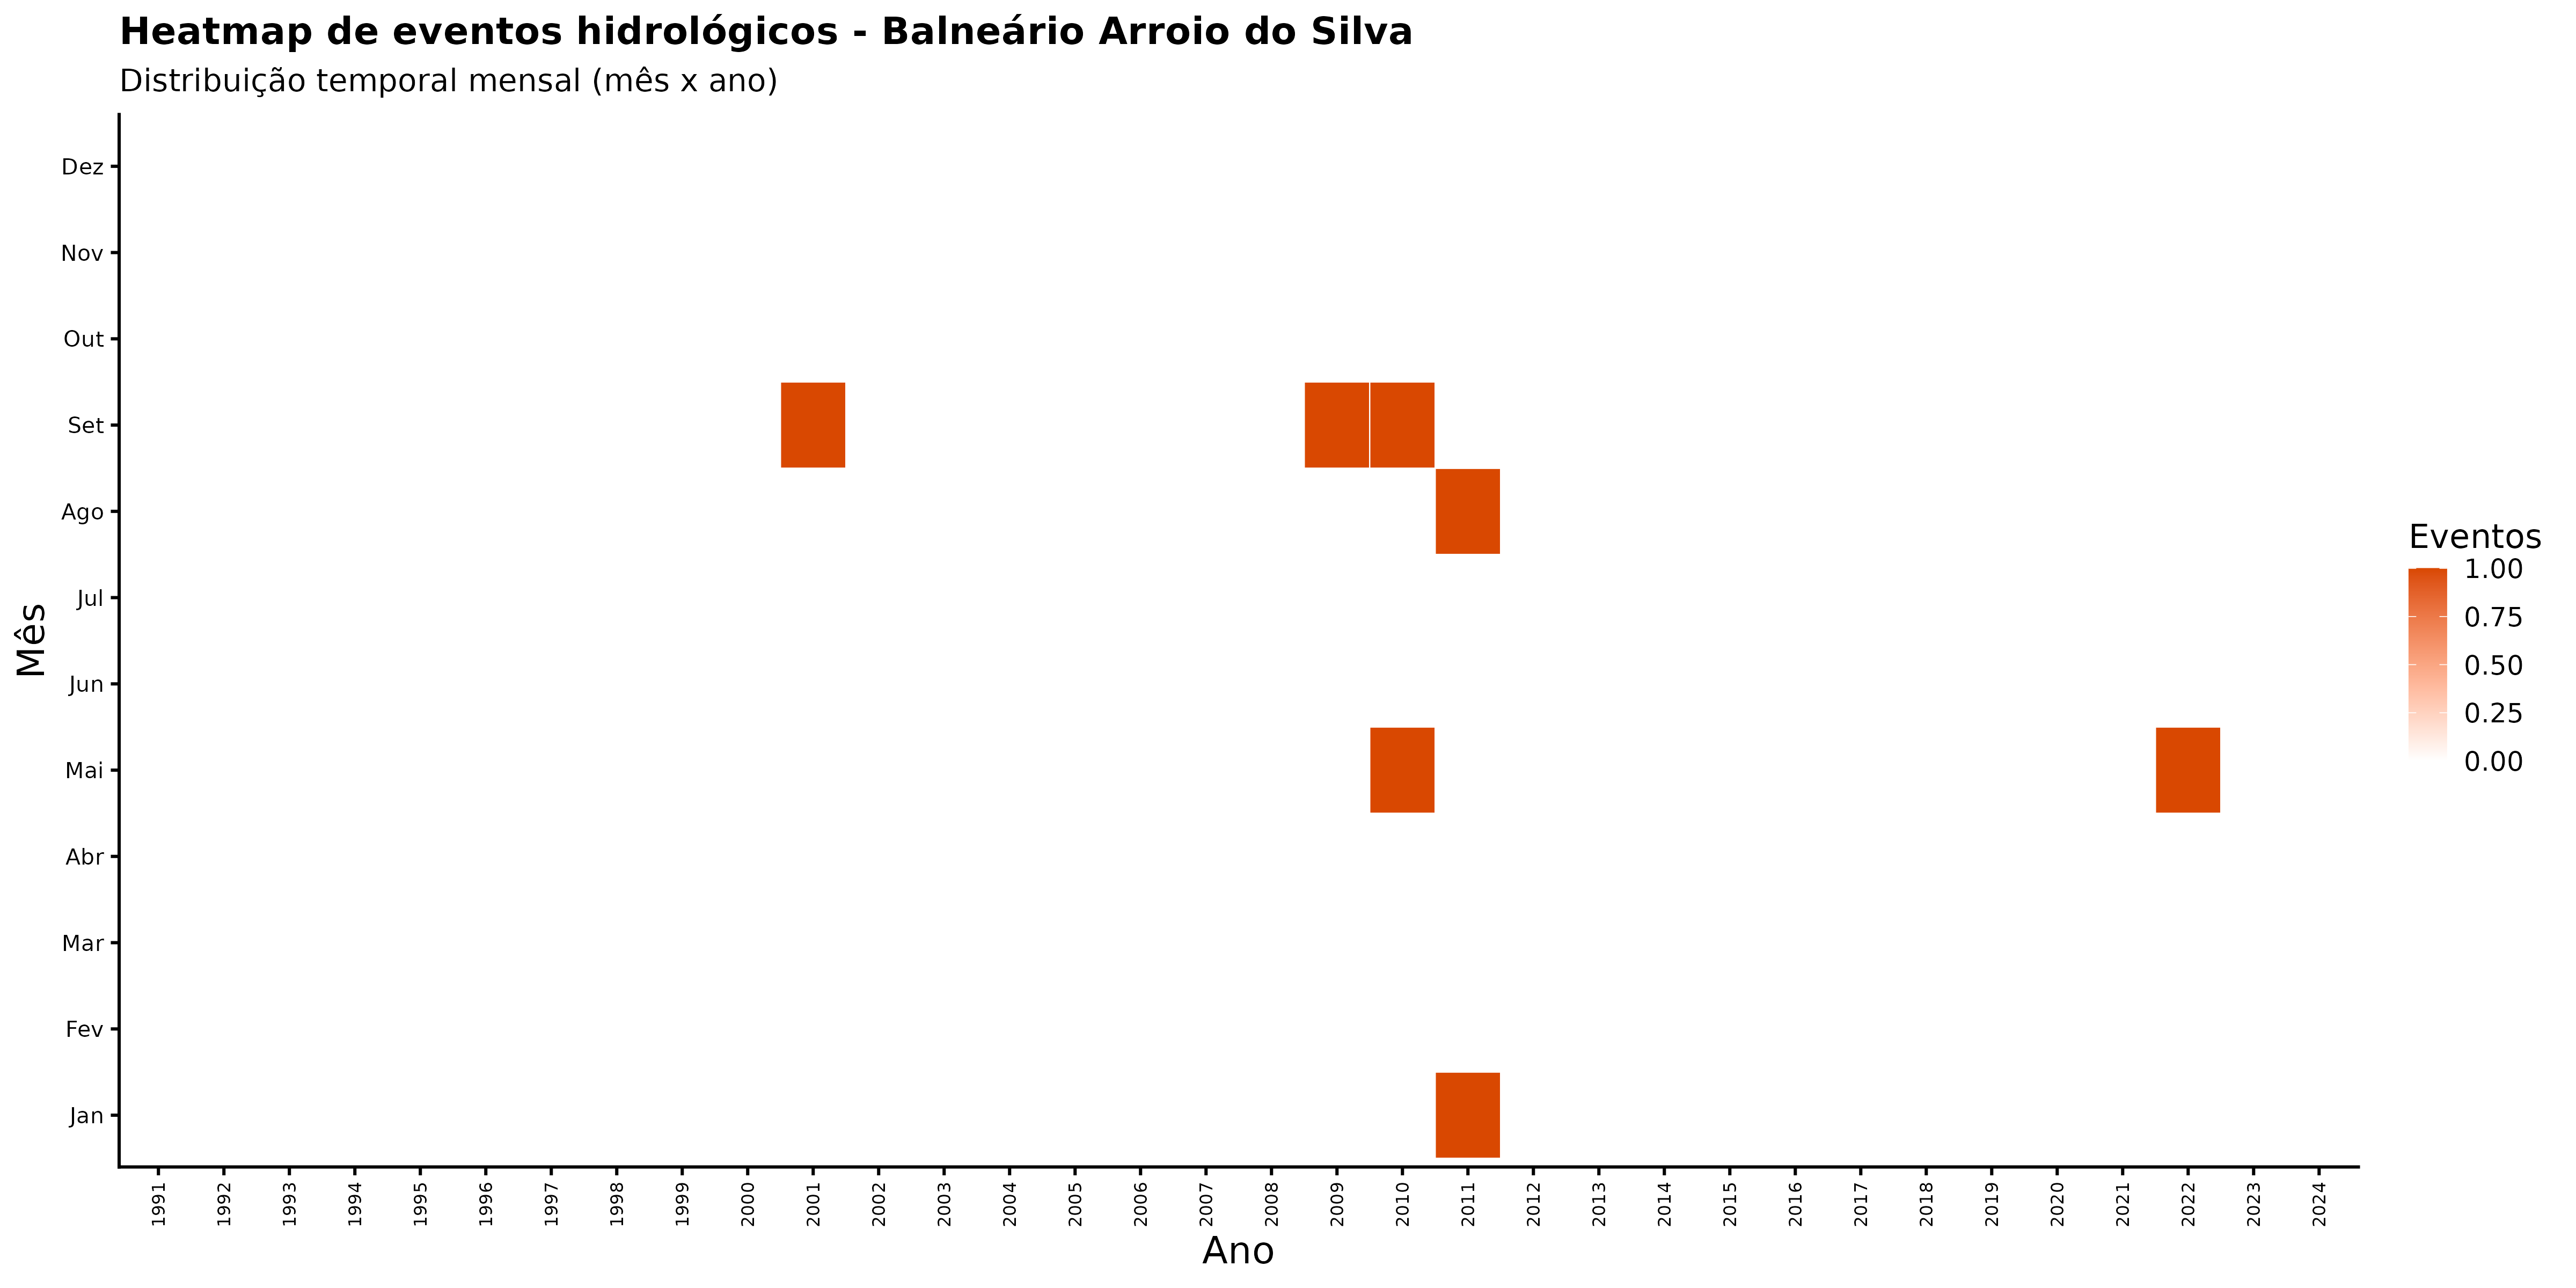

Source data for this figure (header and first rows):
ano, mes_nome, nome_municipio, n_eventos
1991, Abr, Balneário Arroio do Silva, 0
1991, Ago, Balneário Arroio do Silva, 0
1991, Dez, Balneário Arroio do Silva, 0
1991, Fev, Balneário Arroio do Silva, 0
1991, Jan, Balneário Arroio do Silva, 0
1991, Jul, Balneário Arroio do Silva, 0
1991, Jun, Balneário Arroio do Silva, 0
1991, Mai, Balneário Arroio do Silva, 0
1991, Mar, Balneário Arroio do Silva, 0
1991, Nov, Balneário Arroio do Silva, 0
1991, Out, Balneário Arroio do Silva, 0
1991, Set, Balneário Arroio do Silva, 0
1992, Abr, Balneário Arroio do Silva, 0
1992, Ago, Balneário Arroio do Silva, 0
1992, Dez, Balneário Arroio do Silva, 0
1992, Fev, Balneário Arroio do Silva, 0
1992, Jan, Balneário Arroio do Silva, 0
1992, Jul, Balneário Arroio do Silva, 0
1992, Jun, Balneário Arroio do Silva, 0
1992, Mai, Balneário Arroio do Silva, 0
1992, Mar, Balneário Arroio do Silva, 0
1992, Nov, Balneário Arroio do Silva, 0
1992, Out, Balneário Arroio do Silva, 0
1992, Set, Balneário Arroio do Silva, 0
1993, Abr, Balneário Arroio do Silva, 0
1993, Ago, Balneário Arroio do Silva, 0
1993, Dez, Balneário Arroio do Silva, 0
1993, Fev, Balneário Arroio do Silva, 0
1993, Jan, Balneário Arroio do Silva, 0
1993, Jul, Balneário Arroio do Silva, 0
1993, Jun, Balneário Arroio do Silva, 0
1993, Mai, Balneário Arroio do Silva, 0
1993, Mar, Balneário Arroio do Silva, 0
1993, Nov, Balneário Arroio do Silva, 0
1993, Out, Balneário Arroio do Silva, 0
1993, Set, Balneário Arroio do Silva, 0
1994, Abr, Balneário Arroio do Silva, 0
1994, Ago, Balneário Arroio do Silva, 0
1994, Dez, Balneário Arroio do Silva, 0
1994, Fev, Balneário Arroio do Silva, 0
1994, Jan, Balneário Arroio do Silva, 0
1994, Jul, Balneário Arroio do Silva, 0
1994, Jun, Balneário Arroio do Silva, 0
1994, Mai, Balneário Arroio do Silva, 0
1994, Mar, Balneário Arroio do Silva, 0
1994, Nov, Balneário Arroio do Silva, 0
1994, Out, Balneário Arroio do Silva, 0
1994, Set, Balneário Arroio do Silva, 0
1995, Abr, Balneário Arroio do Silva, 0
1995, Ago, Balneário Arroio do Silva, 0
1995, Dez, Balneário Arroio do Silva, 0
1995, Fev, Balneário Arroio do Silva, 0
1995, Jan, Balneário Arroio do Silva, 0
1995, Jul, Balneário Arroio do Silva, 0
1995, Jun, Balneário Arroio do Silva, 0
1995, Mai, Balneário Arroio do Silva, 0
1995, Mar, Balneário Arroio do Silva, 0
1995, Nov, Balneário Arroio do Silva, 0
1995, Out, Balneário Arroio do Silva, 0
1995, Set, Balneário Arroio do Silva, 0
... 348 more rows
